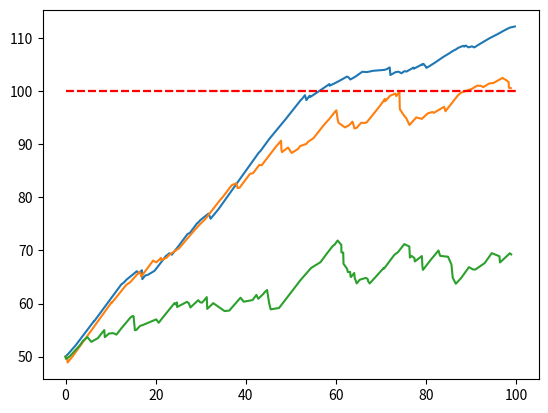

Write the Python code that produced this figure.
import numpy as np
import matplotlib.pyplot as plt

#zad 4.
def zaawansowany_proces_ryzyka(r_0, c, k, lam, T, alpha, tau, L):
    t = 0
    R = r_0
    while R >= 0 and t < T:
        d_t = np.random.exponential(1 / lam)
        t += d_t
        if T < t:
            break
        R += c * d_t
        Z = np.random.exponential(1 / k)
        Z_i = alpha * Z
        R -= Z_i
        if R > L:
            R -= (c * d_t) * tau
        elif R <= 0:
            return t  # mój czas ruiny
    return None

def rysuj_R(r_0, c, k, lam, T, alpha, tau, L, nazwa_zestawu):
    t = 0
    R = r_0
    czasy = [0]
    kapital = [r_0]
    while R >= 0 and t < T:
        d_t = np.random.exponential(1 / lam)
        t += d_t
        if t > T:
            # czasy.append(t_przed)
            # R += c * d_t
            # if R <= L:
            #     kapital.append(R)
            # elif R > L:
            #     kapital.append(R - (c * d_t * tau))
            break
        czasy.append(t)
        R += c * d_t
        Z = np.random.exponential(1 / k)
        Z_i = alpha * Z
        R -= Z_i
        if R <= L:
            kapital.append(R)
        elif R > L:
            R -= c * d_t * tau
            kapital.append(R)
        if R <= 0:
            break
    plt.plot(czasy, kapital, label=nazwa_zestawu)
    plt.hlines(L, 0, T, color="red", linestyle="--")

if __name__ == "__main__":
    N = 2000
    T = 100
    b_r = 50
    b_c = 1.2
    b_lam = 1.0
    b_k = 1
    b_tau = 0.5
    b_L = 100

    alpha = [0.3, 0.6, 0.9]
    tau = [0.3, 0.6, 0.9]
    L = [50, 100, 500, 1000]

    dane_a = {}

    for a in alpha:
        a_czasy = []
        # for n in range(N):
        t_ruiny = rysuj_R(b_r, b_c, b_k, b_lam, T, a, b_tau, b_L, "rozne alfy")
        if t_ruiny is not None:
                a_czasy.append(t_ruiny)
        dane_a[a] = a_czasy

    plt.show()
